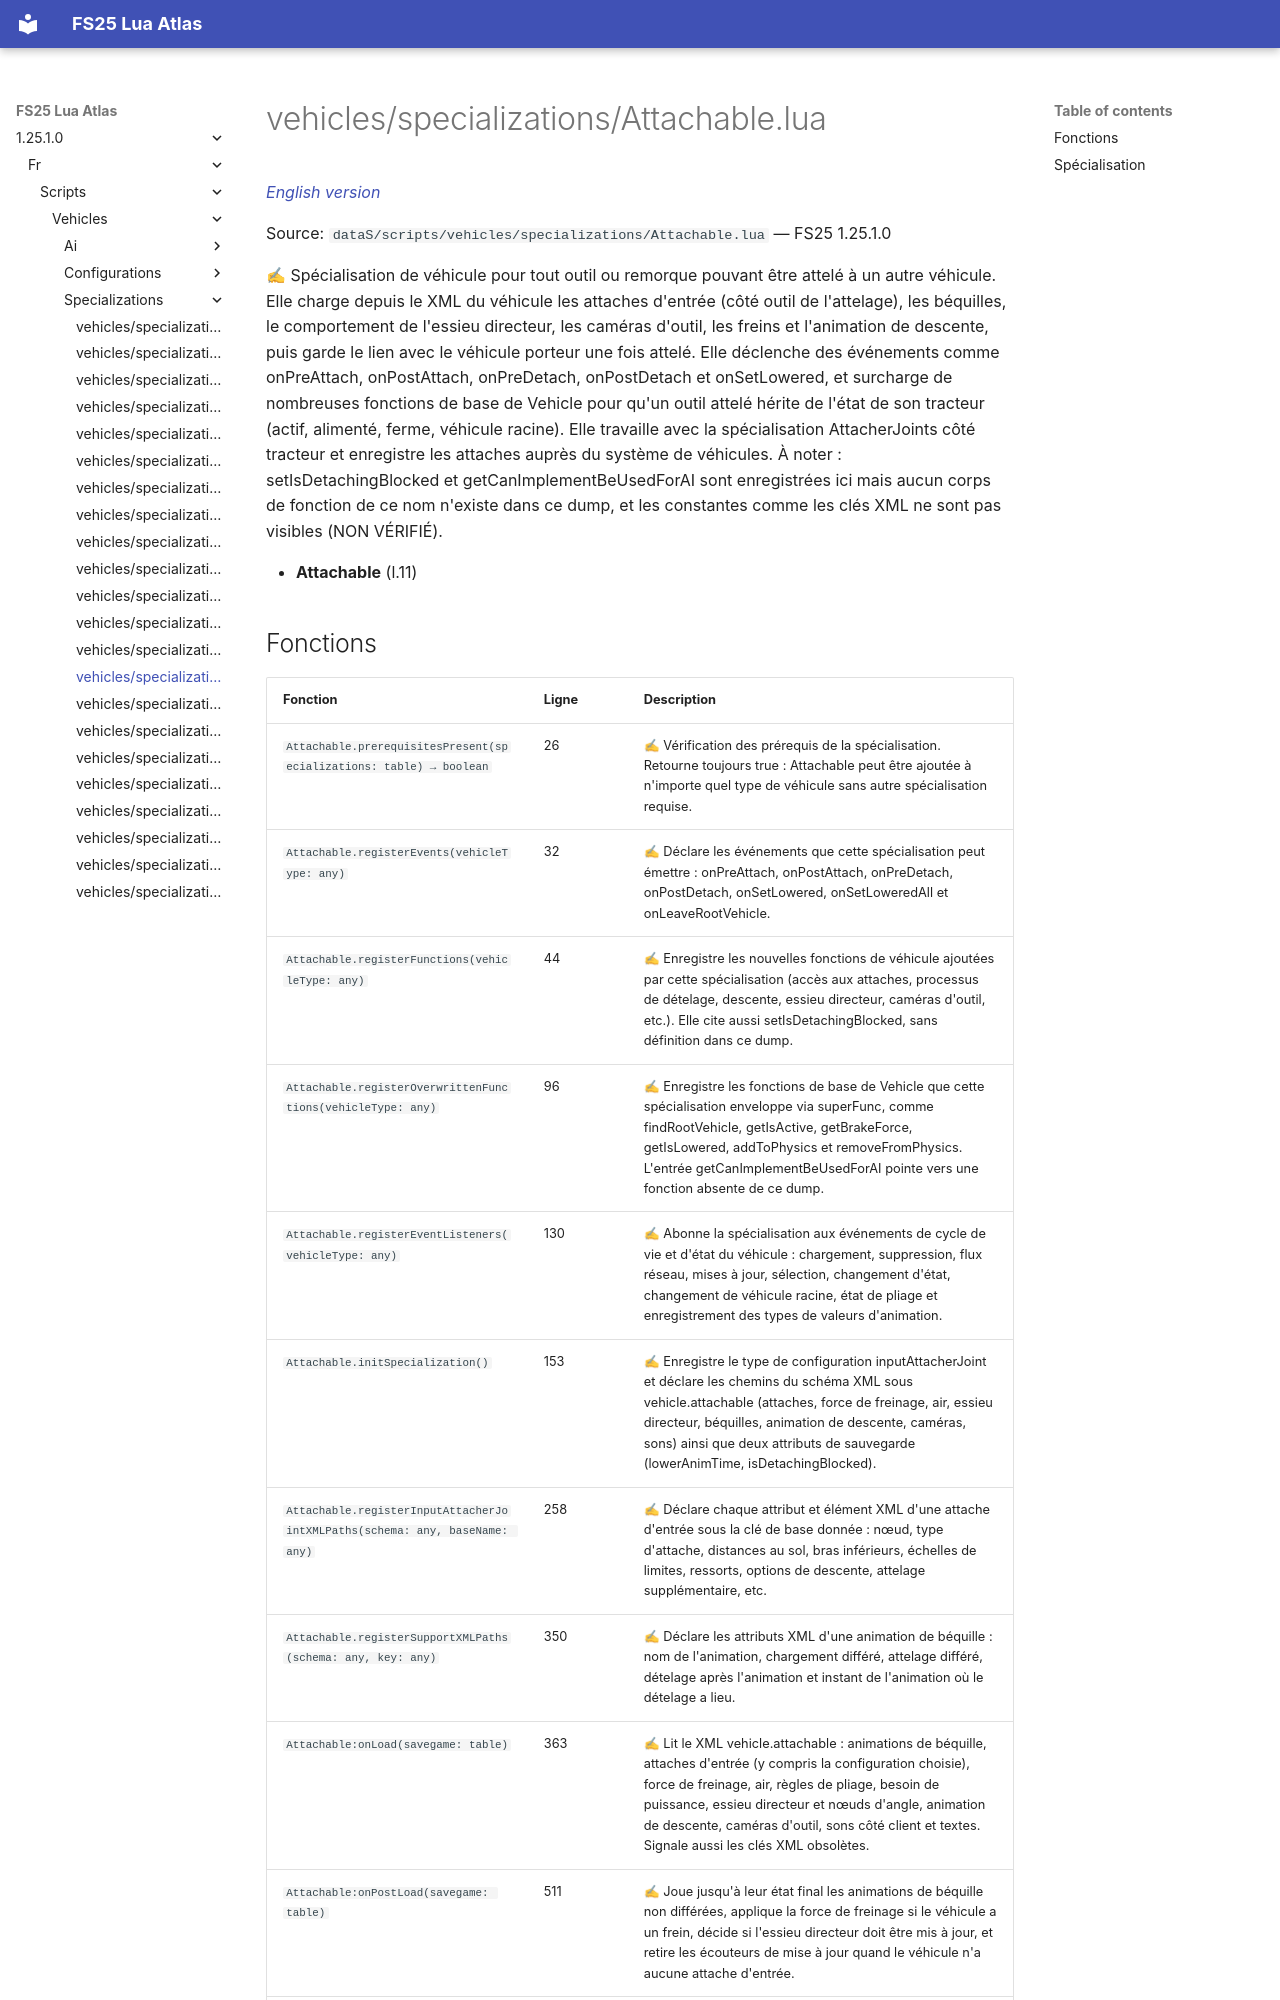

repository: Tim0219800/fs25-lua-atlas · page: 1.25.1.0/fr/scripts/vehicles/specializations/Attachable.html · generator: mkdocs

# vehicles/specializations/Attachable.lua

*[English version](../../../../scripts/vehicles/specializations/Attachable.md)*

Source: `dataS/scripts/vehicles/specializations/Attachable.lua` — FS25 1.25.1.0

✍ Spécialisation de véhicule pour tout outil ou remorque pouvant être attelé à un autre véhicule. Elle charge depuis le XML du véhicule les attaches d'entrée (côté outil de l'attelage), les béquilles, le comportement de l'essieu directeur, les caméras d'outil, les freins et l'animation de descente, puis garde le lien avec le véhicule porteur une fois attelé. Elle déclenche des événements comme onPreAttach, onPostAttach, onPreDetach, onPostDetach et onSetLowered, et surcharge de nombreuses fonctions de base de Vehicle pour qu'un outil attelé hérite de l'état de son tracteur (actif, alimenté, ferme, véhicule racine). Elle travaille avec la spécialisation AttacherJoints côté tracteur et enregistre les attaches auprès du système de véhicules. À noter : setIsDetachingBlocked et getCanImplementBeUsedForAI sont enregistrées ici mais aucun corps de fonction de ce nom n'existe dans ce dump, et les constantes comme les clés XML ne sont pas visibles (NON VÉRIFIÉ).

- **Attachable** (l.11)
